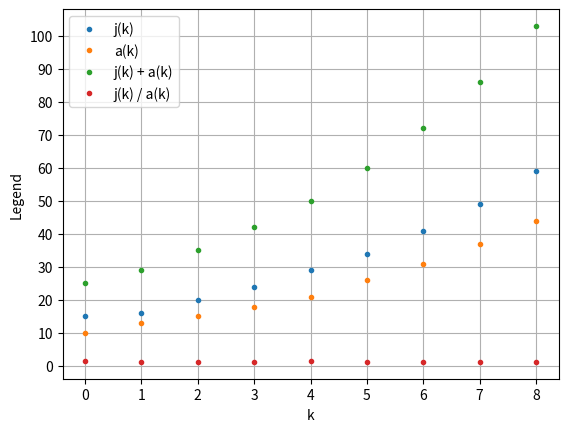

The script that saved this image:
import numpy as np
import matplotlib.pyplot as plt

n = 9
v1 = [4, 3]
v2 = [-4, 1]

xkList = []

for k in range(n):
    for i in range(0,2):
        xk = 3.445 * pow(1.2, k) * v1[i] + (-0.32) * pow((-0.4), k) * v2[i]
        xkList.append(round(xk))

jk = []
ak = []
plus = []
divide = []

for count, items in enumerate(xkList):
    if count % 2 == 0:
        jk.append(items)
    else:
        ak.append(items)

for items in range(n):
    plus.append(jk[items] + ak[items])
    divide.append(jk[items] / ak[items])

plt.plot(jk, '.', label = "j(k)")
plt.plot(ak, '.', label = "a(k)")
plt.plot(plus, '.', label = "j(k) + a(k)")
plt.plot(divide, '.', label = "j(k) / a(k)")
plt.yticks(np.arange(0, 110, 10))
plt.xlabel('k')
plt.ylabel(plt.legend())
plt.grid()
plt.show()

# X X X
# X X X
# X 1 1